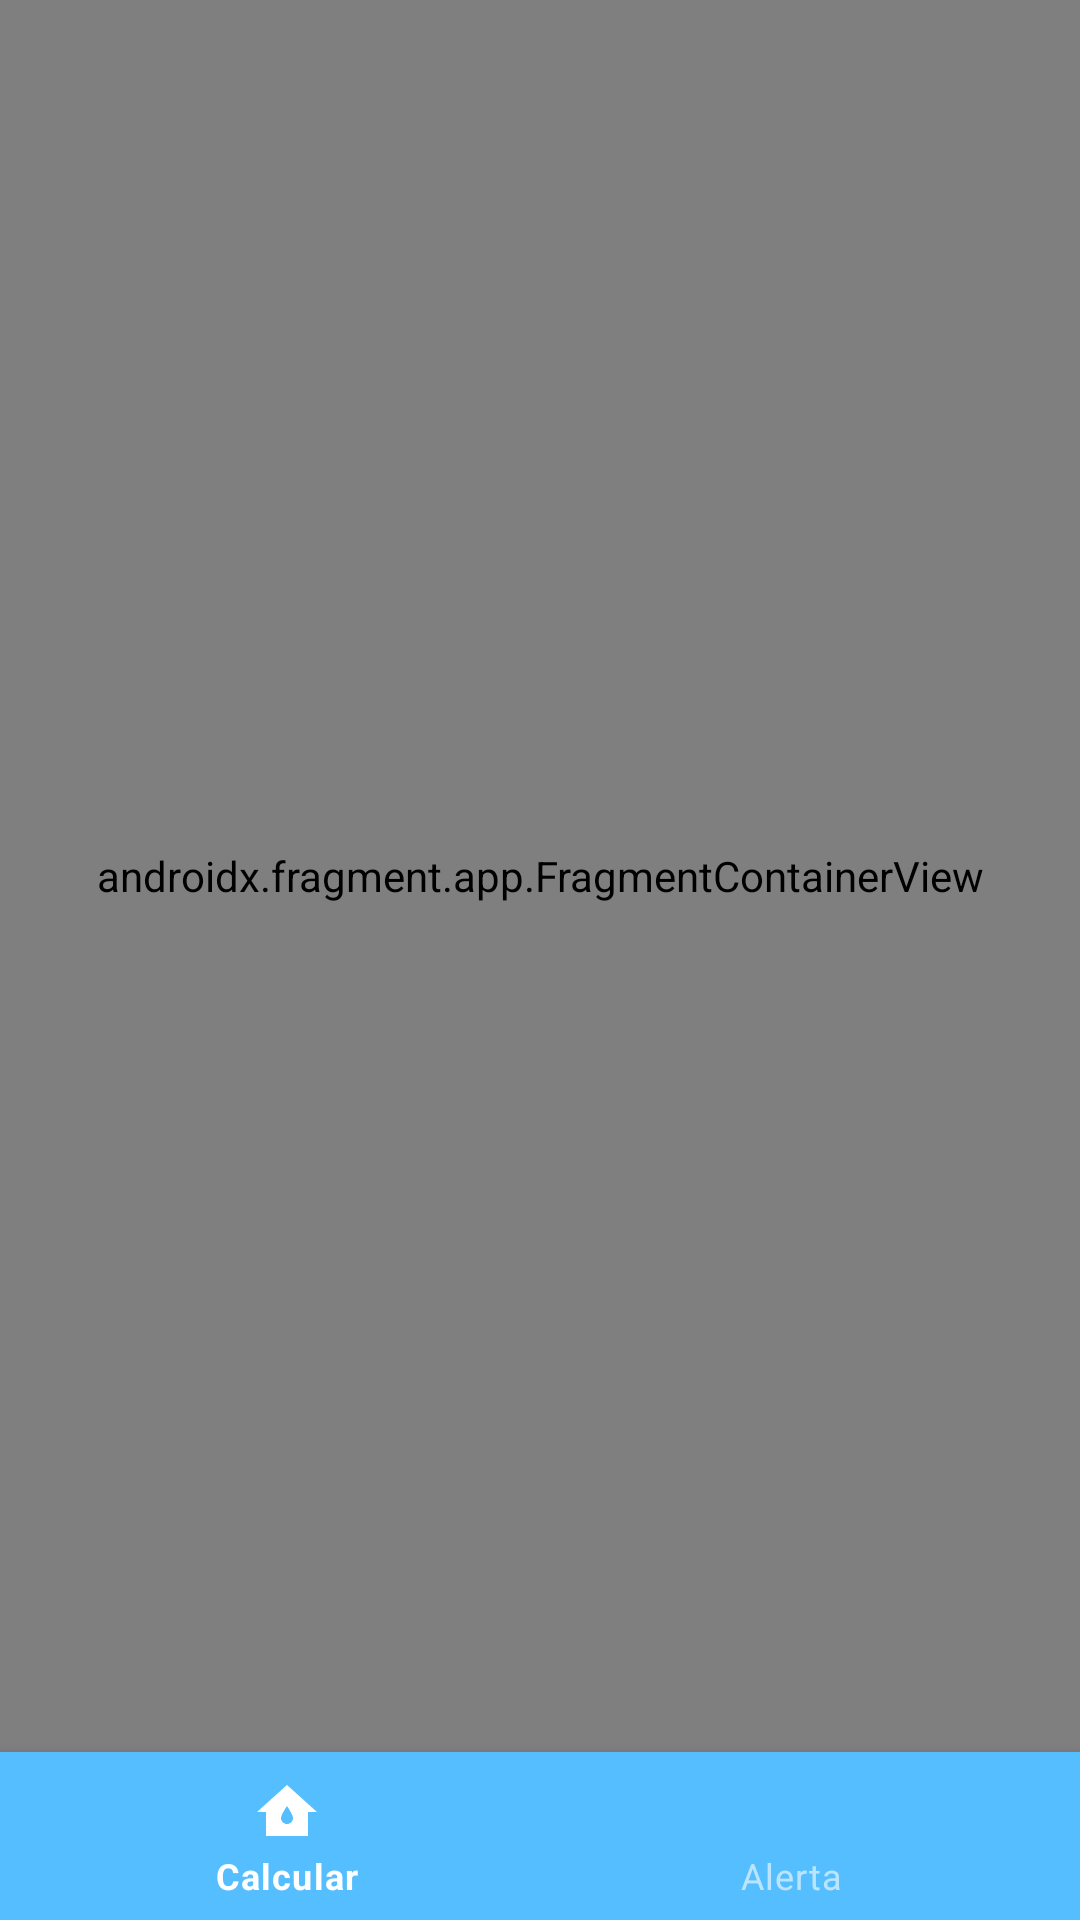

This screen was rendered from an Android layout file. Write that file and the resources it references.
<!-- AndroidManifest.xml: application theme Theme.BeberAgua -->
<!-- res/layout/activity_main.xml -->
<?xml version="1.0" encoding="utf-8"?>
<androidx.constraintlayout.widget.ConstraintLayout xmlns:android="http://schemas.android.com/apk/res/android"
    xmlns:app="http://schemas.android.com/apk/res-auto"
    xmlns:tools="http://schemas.android.com/tools"
    android:layout_width="match_parent"
    android:layout_height="match_parent"
    android:background="#FFFFFF"
    tools:context=".MainActivity">


    <androidx.fragment.app.FragmentContainerView
        android:id="@+id/fragmentContainerView2"
        android:name="androidx.navigation.fragment.NavHostFragment"
        android:layout_width="match_parent"
        android:layout_height="0dp"
        app:defaultNavHost="true"
        app:layout_constraintBottom_toTopOf="@+id/bottom_navigation"
        app:layout_constraintEnd_toEndOf="parent"
        app:layout_constraintStart_toStartOf="parent"
        app:layout_constraintTop_toTopOf="parent"
        app:navGraph="@navigation/navi_graph" />

    <com.google.android.material.bottomnavigation.BottomNavigationView
        android:id="@+id/bottom_navigation"
        android:layout_width="match_parent"
        android:layout_height="wrap_content"
        android:background="#55BEFF"
        style="@style/Widget.App.BottomNavigationView"
        app:layout_constraintBottom_toBottomOf="parent"
        app:layout_constraintEnd_toEndOf="parent"
        app:layout_constraintStart_toStartOf="parent"
        app:menu="@menu/bottom_navigation_menu" />
</androidx.constraintlayout.widget.ConstraintLayout>
<!-- resources referenced by this layout -->
<resources>
  <style name="Widget.App.BottomNavigationView" parent="Widget.MaterialComponents.BottomNavigationView.Colored">
          <item name="materialThemeOverlay">@style/ThemeOverlay.App.BottomNavigationView</item>
      </style>
  <style name="Theme.BeberAgua" parent="Theme.MaterialComponents.DayNight.NoActionBar">
          
          <item name="colorPrimary">@color/purple_500</item>
          <item name="colorPrimaryVariant">@color/blue</item>
          <item name="colorOnPrimary">@color/white</item>
          
          <item name="colorSecondary">@color/teal_200</item>
          <item name="colorSecondaryVariant">@color/teal_700</item>
          <item name="colorOnSecondary">@color/black</item>
          
          <item name="android:statusBarColor" tools:targetApi="l">?attr/colorPrimaryVariant</item>
          
      </style>
  <style name="ThemeOverlay.App.BottomNavigationView" parent="">
          <item name="colorOnPrimary">@color/white</item>
      </style>
  <!-- not gathered from this repository: default colours our renderer supplied (Android Studio template values) -->
  <color name="purple_500">#FF6200EE</color>
  <color name="teal_200">#FF03DAC5</color>
  <color name="teal_700">#FF018786</color>
  <color name="black">#FF000000</color>
  <color name="white">#FFFFFFFF</color>
</resources>
